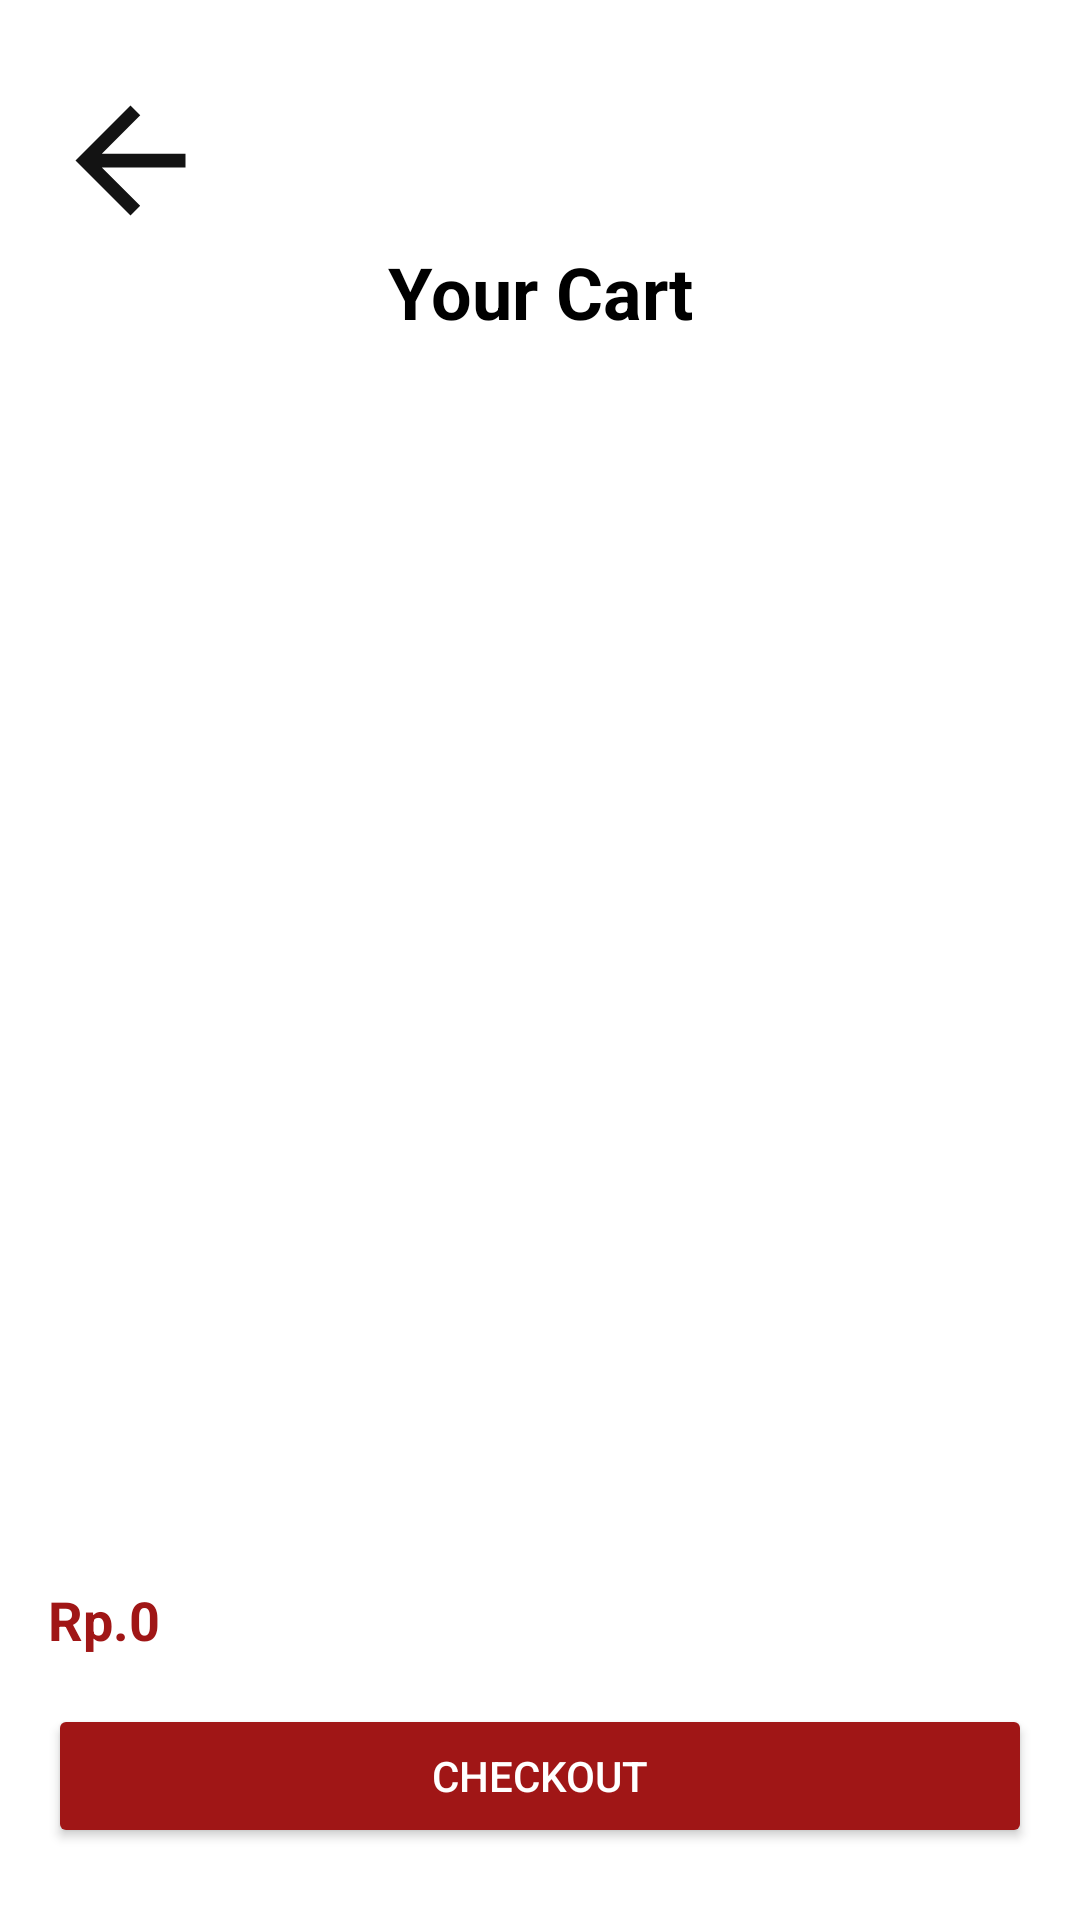

This screen was rendered from an Android layout file. Write that file and the resources it references.
<!-- AndroidManifest.xml: application theme Theme.Fp -->
<!-- res/layout/activity_cart.xml -->
<?xml version="1.0" encoding="utf-8"?>
<LinearLayout xmlns:android="http://schemas.android.com/apk/res/android"
    android:layout_width="match_parent"
    android:layout_height="match_parent"
    android:orientation="vertical"
    android:padding="16dp"
    android:background="#FFFFFF">

    <ImageButton
        android:layout_width="wrap_content"
        android:layout_height="wrap_content"
        android:src="@drawable/back"
        android:background="@color/white"
        android:text="back"
        android:layout_marginTop="10dp"
        android:id="@+id/btn_back"/>
    <TextView
        android:id="@+id/title_cart"
        android:layout_width="wrap_content"
        android:layout_height="wrap_content"
        android:text="Your Cart"
        android:textSize="24sp"
        android:textStyle="bold"
        android:textColor="#000000"
        android:gravity="center"
        android:layout_gravity="center_horizontal"
        android:layout_marginBottom="16dp" />

    <ScrollView
        android:layout_width="match_parent"
        android:layout_height="0dp"
        android:layout_weight="1"
        android:contentDescription="List cart">

        <LinearLayout
            android:id="@+id/cart_items_container"
            android:layout_width="match_parent"
            android:layout_height="wrap_content"
            android:orientation="vertical"
            android:divider="?android:attr/dividerHorizontal"
            android:showDividers="middle"
            android:dividerPadding="8dp" />
    </ScrollView>

    <LinearLayout
        android:layout_width="match_parent"
        android:layout_height="wrap_content"
        android:orientation="horizontal"
        android:gravity="center_vertical"
        android:layout_marginTop="12dp">

        <TextView
            android:id="@+id/total_price"
            android:layout_width="wrap_content"
            android:layout_height="wrap_content"
            android:text="Rp.0"
            android:textSize="18sp"
            android:textStyle="bold"
            android:textColor="#A01616" />
    </LinearLayout>

    <Button
        android:id="@+id/btn_checkout"
        android:layout_width="match_parent"
        android:layout_height="wrap_content"
        android:text="Checkout"
        android:backgroundTint="#A01616"
        android:textColor="#FFFFFF"
        android:layout_marginTop="16dp"
        android:layout_marginBottom="8dp" />

</LinearLayout>
<!-- resources referenced by this layout -->
<resources>
  <color name="white">#FFFFFFFF</color>
  <!-- drawable back (drawable) -->
  <vector xmlns:android="http://schemas.android.com/apk/res/android" android:autoMirrored="true" android:height="55dp" android:tint="#131313" android:viewportHeight="24" android:viewportWidth="24" android:width="55dp">
        
      <path android:fillColor="@android:color/white" android:pathData="M20,11H7.83l5.59,-5.59L12,4l-8,8 8,8 1.41,-1.41L7.83,13H20v-2z"/>
      
  </vector>
  <style name="Theme.Fp" parent="Base.Theme.Fp" />
  <style name="Base.Theme.Fp" parent="Theme.Material3.DayNight.NoActionBar">
          
          
          <item name="colorPrimary">@color/red</item>
          <item name="colorPrimaryVariant">@color/red</item>
      </style>
  <color name="red">#AF0000</color>
</resources>
